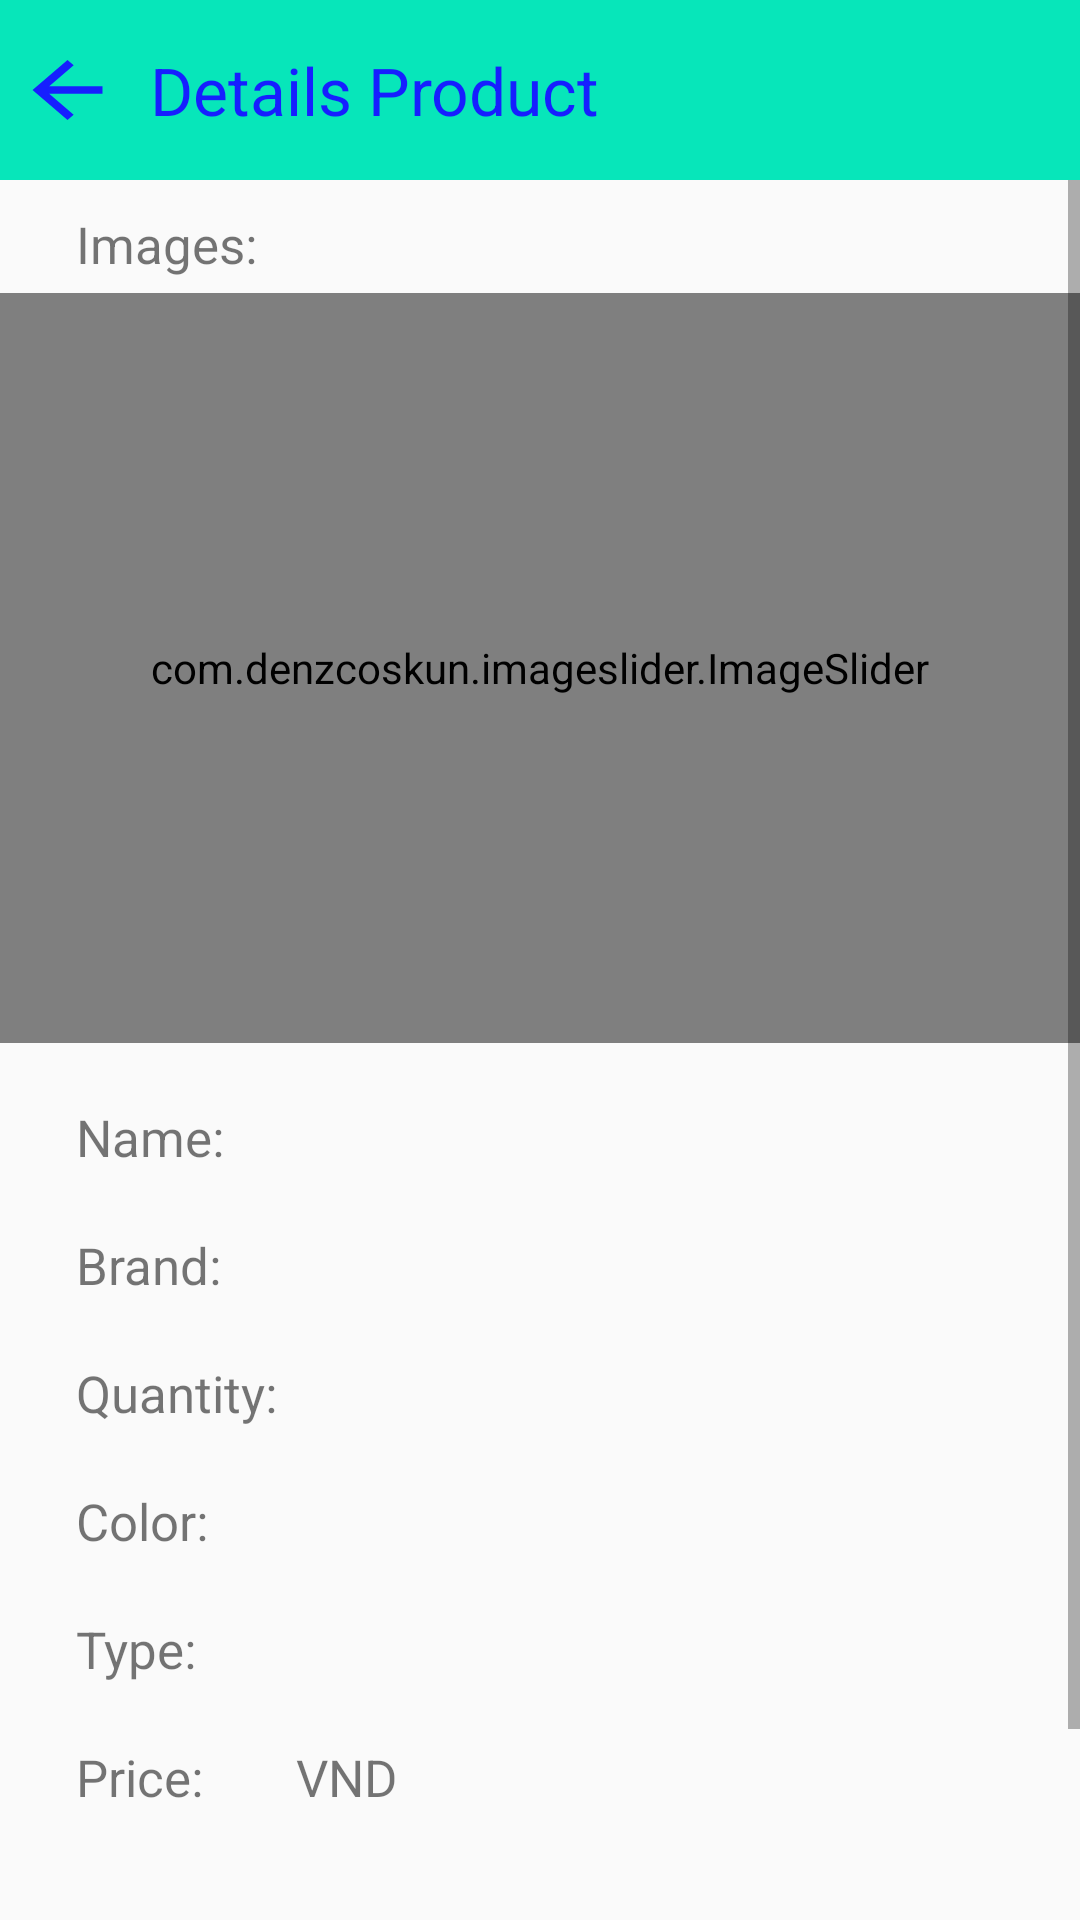

Produce the Android XML layout that renders to this screen, including the resource entries it uses.
<!-- AndroidManifest.xml: application theme AppTheme -->
<!-- res/layout/fragment_detail_my_product.xml -->
<?xml version="1.0" encoding="utf-8"?>
<LinearLayout xmlns:android="http://schemas.android.com/apk/res/android"
    xmlns:app="http://schemas.android.com/apk/res-auto"
    xmlns:tools="http://schemas.android.com/tools"
    android:layout_width="match_parent"
    android:layout_height="match_parent"
    android:orientation="vertical"
    tools:context=".fragment.DetailMyProductFragment">

    <androidx.constraintlayout.widget.ConstraintLayout
        android:id="@+id/constraintLayout"
        android:layout_width="match_parent"
        android:layout_height="60dp"
        android:background="@color/colorText"
        tools:ignore="MissingConstraints">

        <ImageView
            android:id="@+id/btnBack"
            android:layout_width="35dp"
            android:layout_height="30dp"
            android:layout_marginStart="5dp"
            android:clickable="true"
            android:foreground="?android:attr/selectableItemBackground"
            android:scaleType="fitXY"
            android:src="@drawable/ic_baseline_arrow_back"
            app:layout_constraintBottom_toBottomOf="parent"
            app:layout_constraintStart_toStartOf="parent"
            app:layout_constraintTop_toTopOf="parent" />

        <TextView
            android:id="@+id/textView14"
            android:layout_width="wrap_content"
            android:layout_height="wrap_content"
            android:layout_marginStart="10dp"
            android:text="@string/details_product"
            android:textColor="@color/color_blue"
            android:textSize="22sp"
            app:layout_constraintBottom_toBottomOf="parent"
            app:layout_constraintStart_toEndOf="@+id/btnBack"
            app:layout_constraintTop_toTopOf="parent" />
    </androidx.constraintlayout.widget.ConstraintLayout>

    <ScrollView
        android:layout_width="match_parent"
        android:layout_height="wrap_content">

        <androidx.constraintlayout.widget.ConstraintLayout
            android:layout_width="match_parent"
            android:layout_height="wrap_content"
            android:paddingBottom="20dp">

            <TextView
                android:id="@+id/textViewPrice"
                android:layout_width="wrap_content"
                android:layout_height="wrap_content"
                android:textSize="17sp"
                app:layout_constraintStart_toStartOf="@+id/guideline6"
                app:layout_constraintTop_toTopOf="@+id/textView26" />

            <TextView
                android:id="@+id/textViewColor"
                android:layout_width="wrap_content"
                android:layout_height="wrap_content"
                android:textSize="17sp"
                app:layout_constraintStart_toStartOf="@+id/guideline6"
                app:layout_constraintTop_toTopOf="@+id/textView24" />

            <TextView
                android:id="@+id/textViewQuantity"
                android:layout_width="wrap_content"
                android:layout_height="wrap_content"
                android:textSize="17sp"
                app:layout_constraintStart_toStartOf="@+id/guideline6"
                app:layout_constraintTop_toTopOf="@+id/textView23" />


            <TextView
                android:id="@+id/textView15"
                android:layout_width="wrap_content"
                android:layout_height="wrap_content"
                android:layout_marginTop="20dp"
                android:text="@string/name"
                android:textSize="17sp"
                app:layout_constraintStart_toStartOf="@+id/guideline5"
                app:layout_constraintTop_toBottomOf="@+id/imageSlider" />


            <TextView
                android:id="@+id/textView16"
                android:layout_width="wrap_content"
                android:layout_height="wrap_content"
                android:layout_marginTop="20dp"
                android:text="@string/brand"
                android:textSize="17sp"
                app:layout_constraintStart_toStartOf="@+id/guideline5"
                app:layout_constraintTop_toBottomOf="@+id/textView15" />


            <com.denzcoskun.imageslider.ImageSlider
                android:id="@+id/imageSlider"
                android:layout_width="match_parent"
                android:layout_height="250dp"
                android:layout_marginTop="5dp"
                app:layout_constraintStart_toStartOf="@+id/guideline5"
                app:layout_constraintTop_toBottomOf="@+id/textView28" />

            <TextView
                android:id="@+id/textView23"
                android:layout_width="wrap_content"
                android:layout_height="wrap_content"
                android:layout_marginTop="20dp"
                android:text="@string/quantity"
                android:textSize="17sp"
                app:layout_constraintStart_toStartOf="@+id/guideline5"
                app:layout_constraintTop_toBottomOf="@+id/textView16" />

            <TextView
                android:id="@+id/textView24"
                android:layout_width="wrap_content"
                android:layout_height="wrap_content"
                android:layout_marginTop="20dp"
                android:text="@string/color"
                android:textSize="17sp"
                app:layout_constraintStart_toStartOf="@+id/guideline5"
                app:layout_constraintTop_toBottomOf="@+id/textView23" />

            <TextView
                android:id="@+id/textView25"
                android:layout_width="wrap_content"
                android:layout_height="wrap_content"
                android:layout_marginTop="20dp"
                android:text="@string/type"
                android:textSize="17sp"
                app:layout_constraintStart_toStartOf="@+id/guideline5"
                app:layout_constraintTop_toBottomOf="@+id/textView24" />

            <TextView
                android:id="@+id/textView26"
                android:layout_width="wrap_content"
                android:layout_height="wrap_content"
                android:layout_marginTop="20dp"
                android:text="@string/price"
                android:textSize="17sp"
                app:layout_constraintStart_toStartOf="@+id/guideline5"
                app:layout_constraintTop_toBottomOf="@+id/textView25" />

            <Button
                android:id="@+id/btnDeleteProduct"
                android:layout_width="wrap_content"
                android:layout_height="wrap_content"
                android:layout_marginTop="40dp"
                android:layout_marginEnd="20dp"
                android:background="@drawable/button_red"
                android:foreground="?android:attr/selectableItemBackground"
                android:gravity="center"
                android:text="@string/delete"
                app:layout_constraintEnd_toStartOf="@id/btnEditProduct"
                app:layout_constraintHorizontal_chainStyle="packed"
                app:layout_constraintStart_toStartOf="parent"
                app:layout_constraintTop_toBottomOf="@+id/textView26" />

            <Button
                android:id="@+id/btnEditProduct"
                android:layout_width="wrap_content"
                android:layout_height="wrap_content"
                android:layout_marginTop="40dp"
                android:background="@drawable/button"
                android:foreground="?android:attr/selectableItemBackground"
                android:gravity="center"
                android:text="@string/edit"
                app:layout_constraintEnd_toEndOf="parent"
                app:layout_constraintStart_toEndOf="@+id/btnDeleteProduct"
                app:layout_constraintTop_toBottomOf="@+id/textView26" />

            <TextView
                android:id="@+id/textViewName"
                android:layout_width="wrap_content"
                android:layout_height="wrap_content"
                android:textSize="17sp"
                app:layout_constraintStart_toStartOf="@+id/guideline6"
                app:layout_constraintTop_toTopOf="@+id/textView15" />


            <TextView
                android:id="@+id/textViewBrand"
                android:layout_width="wrap_content"
                android:layout_height="wrap_content"
                android:textSize="17sp"
                app:layout_constraintStart_toStartOf="@+id/guideline6"
                app:layout_constraintTop_toTopOf="@+id/textView16" />

            <TextView
                android:id="@+id/textViewType"
                android:layout_width="wrap_content"
                android:layout_height="wrap_content"
                android:textSize="17sp"
                app:layout_constraintStart_toStartOf="@+id/guideline6"
                app:layout_constraintTop_toTopOf="@+id/textView25" />

            <androidx.constraintlayout.widget.Guideline
                android:id="@+id/guideline5"
                android:layout_width="wrap_content"
                android:layout_height="wrap_content"
                android:orientation="vertical"
                app:layout_constraintGuide_percent="0.07" />

            <androidx.constraintlayout.widget.Guideline
                android:id="@+id/guideline6"
                android:layout_width="wrap_content"
                android:layout_height="wrap_content"
                android:orientation="vertical"
                app:layout_constraintGuide_percent="0.26" />

            <TextView
                android:id="@+id/textView27"
                android:layout_width="wrap_content"
                android:layout_height="wrap_content"
                android:layout_marginStart="5dp"
                android:text="@string/vnd"
                android:textSize="17sp"
                app:layout_constraintStart_toEndOf="@+id/textViewPrice"
                app:layout_constraintTop_toTopOf="@+id/textViewPrice" />

            <TextView
                android:id="@+id/textView28"
                android:layout_width="wrap_content"
                android:layout_height="wrap_content"
                android:layout_marginTop="10dp"
                android:text="@string/images"
                android:textSize="17sp"
                app:layout_constraintStart_toStartOf="@+id/guideline5"
                app:layout_constraintTop_toTopOf="parent" />
        </androidx.constraintlayout.widget.ConstraintLayout>
    </ScrollView>


</LinearLayout>
<!-- resources referenced by this layout -->
<resources>
  <color name="colorText">#07E6BA</color>
  <color name="color_blue">#161FFF</color>
  <!-- drawable button_red (drawable) -->
  <?xml version="1.0" encoding="utf-8"?>
  <shape xmlns:android="http://schemas.android.com/apk/res/android"
      android:shape="rectangle">
      <solid android:color="@color/colorButtonRed" />
      <corners android:radius="6dp" />
  </shape>
  <!-- drawable ic_baseline_arrow_back (drawable) -->
  <vector android:height="24dp" android:tint="#161FFF"
      android:viewportHeight="24" android:viewportWidth="24"
      android:width="24dp" xmlns:android="http://schemas.android.com/apk/res/android">
      <path android:fillColor="@android:color/white" android:pathData="M20,11H7.83l5.59,-5.59L12,4l-8,8 8,8 1.41,-1.41L7.83,13H20v-2z"/>
  </vector>
  <string name="brand">Brand:</string>
  <string name="color">Color:</string>
  <string name="delete">Delete</string>
  <string name="details_product">Details Product</string>
  <string name="edit">Edit</string>
  <string name="images">Images:</string>
  <string name="name">Name:</string>
  <string name="price">Price:</string>
  <string name="quantity">Quantity:</string>
  <string name="type">Type:</string>
  <string name="vnd">VND</string>
  <style name="AppTheme" parent="Theme.AppCompat.Light.NoActionBar">
          
          <item name="colorPrimary">@color/colorPrimary</item>
          <item name="colorPrimaryDark">@color/colorPrimaryDark</item>
          <item name="colorAccent">@color/colorAccent</item>
      </style>
  <color name="colorButtonRed">#F62424</color>
  <color name="colorPrimary">#6200EE</color>
  <color name="colorPrimaryDark">#3700B3</color>
  <color name="colorAccent">#03DAC5</color>
</resources>
